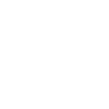
t = 0.00 s
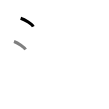
t = 1.50 s
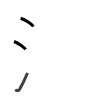
t = 2.75 s
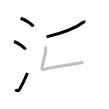
t = 4.25 s
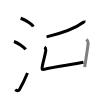
t = 5.50 s
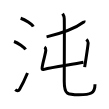
t = 7.00 s

The animated SVG that drew these frames (rendered in a browser with its animation timeline set to each time). Animation: 7 SMIL elements (animate=7); one cycle of 7.00 s.

<svg width="109px" height="109px" viewBox="0 0 px 109px" xmlns="http://www.w3.org/2000/svg" xmlns:xlink="http://www.w3.org/1999/xlink" xml:space="preserve" version="1.1"  baseProfile="full">
<path d="M20.63,18.25c4.45,1.47,11.5,6.05,12.62,8.34" style="fill:none;stroke:black;stroke-width:3;opacity:0">
  <animate attributeType="CSS" attributeName="opacity" from="0" to="1" begin="0s" dur="1s" repeatCount="Indefinite" fill="freeze" />
</path>
<path d="M14,41.5c4.06,1.41,10.48,5.8,11.5,8" style="fill:none;stroke:black;stroke-width:3;opacity:0">
  <animate attributeType="CSS" attributeName="opacity" from="0" to="1" begin="1s" dur="1s" repeatCount="Indefinite" fill="freeze" />
</path>
<path d="M15.25,89.71c1.5,1.31,3.31,1.36,4.25-0.25C22.25,84.75,25,79,27.5,73" style="fill:none;stroke:black;stroke-width:3;opacity:0">
  <animate attributeType="CSS" attributeName="opacity" from="0" to="1" begin="2s" dur="1s" repeatCount="Indefinite" fill="freeze" />
</path>
<path d="M83.98,20.54c0.1,0.38,0.39,1.11-0.2,1.54c-7.32,5.42-18.14,10.4-37.22,14.77" style="fill:none;stroke:black;stroke-width:3;opacity:0">
  <animate attributeType="CSS" attributeName="opacity" from="0" to="1" begin="3s" dur="1s" repeatCount="Indefinite" fill="freeze" />
</path>
<path d="M44.47,46.92c0.51,0.34,1.32,1.28,1.33,3.42c0.01,2.48-2.79,11.17-3.54,16.3c-0.33,2.24-0.54,3.34,1.9,2.69c8.88-2.34,28.6-4.82,39.3-7.06" style="fill:none;stroke:black;stroke-width:3;opacity:0">
  <animate attributeType="CSS" attributeName="opacity" from="0" to="1" begin="4s" dur="1s" repeatCount="Indefinite" fill="freeze" />
</path>
<path d="M86.32,39.52c0.62,0.52,1.95,2.22,1.86,3.36c-0.42,5.27-2.11,14.7-3.52,24.26" style="fill:none;stroke:black;stroke-width:3;opacity:0">
  <animate attributeType="CSS" attributeName="opacity" from="0" to="1" begin="5s" dur="1s" repeatCount="Indefinite" fill="freeze" />
</path>
<path d="M62.62,13.62c0.89,1.38,1.59,3.01,1.64,5.14c0.24,9.5-0.01,49.54-0.01,62.64s3.18,13.38,14.66,13.38C90.39,94.77,95,93.7,95,84.18" style="fill:none;stroke:black;stroke-width:3;opacity:0">
  <animate attributeType="CSS" attributeName="opacity" from="0" to="1" begin="6s" dur="1s" repeatCount="Indefinite" fill="freeze" />
</path>
</svg>
